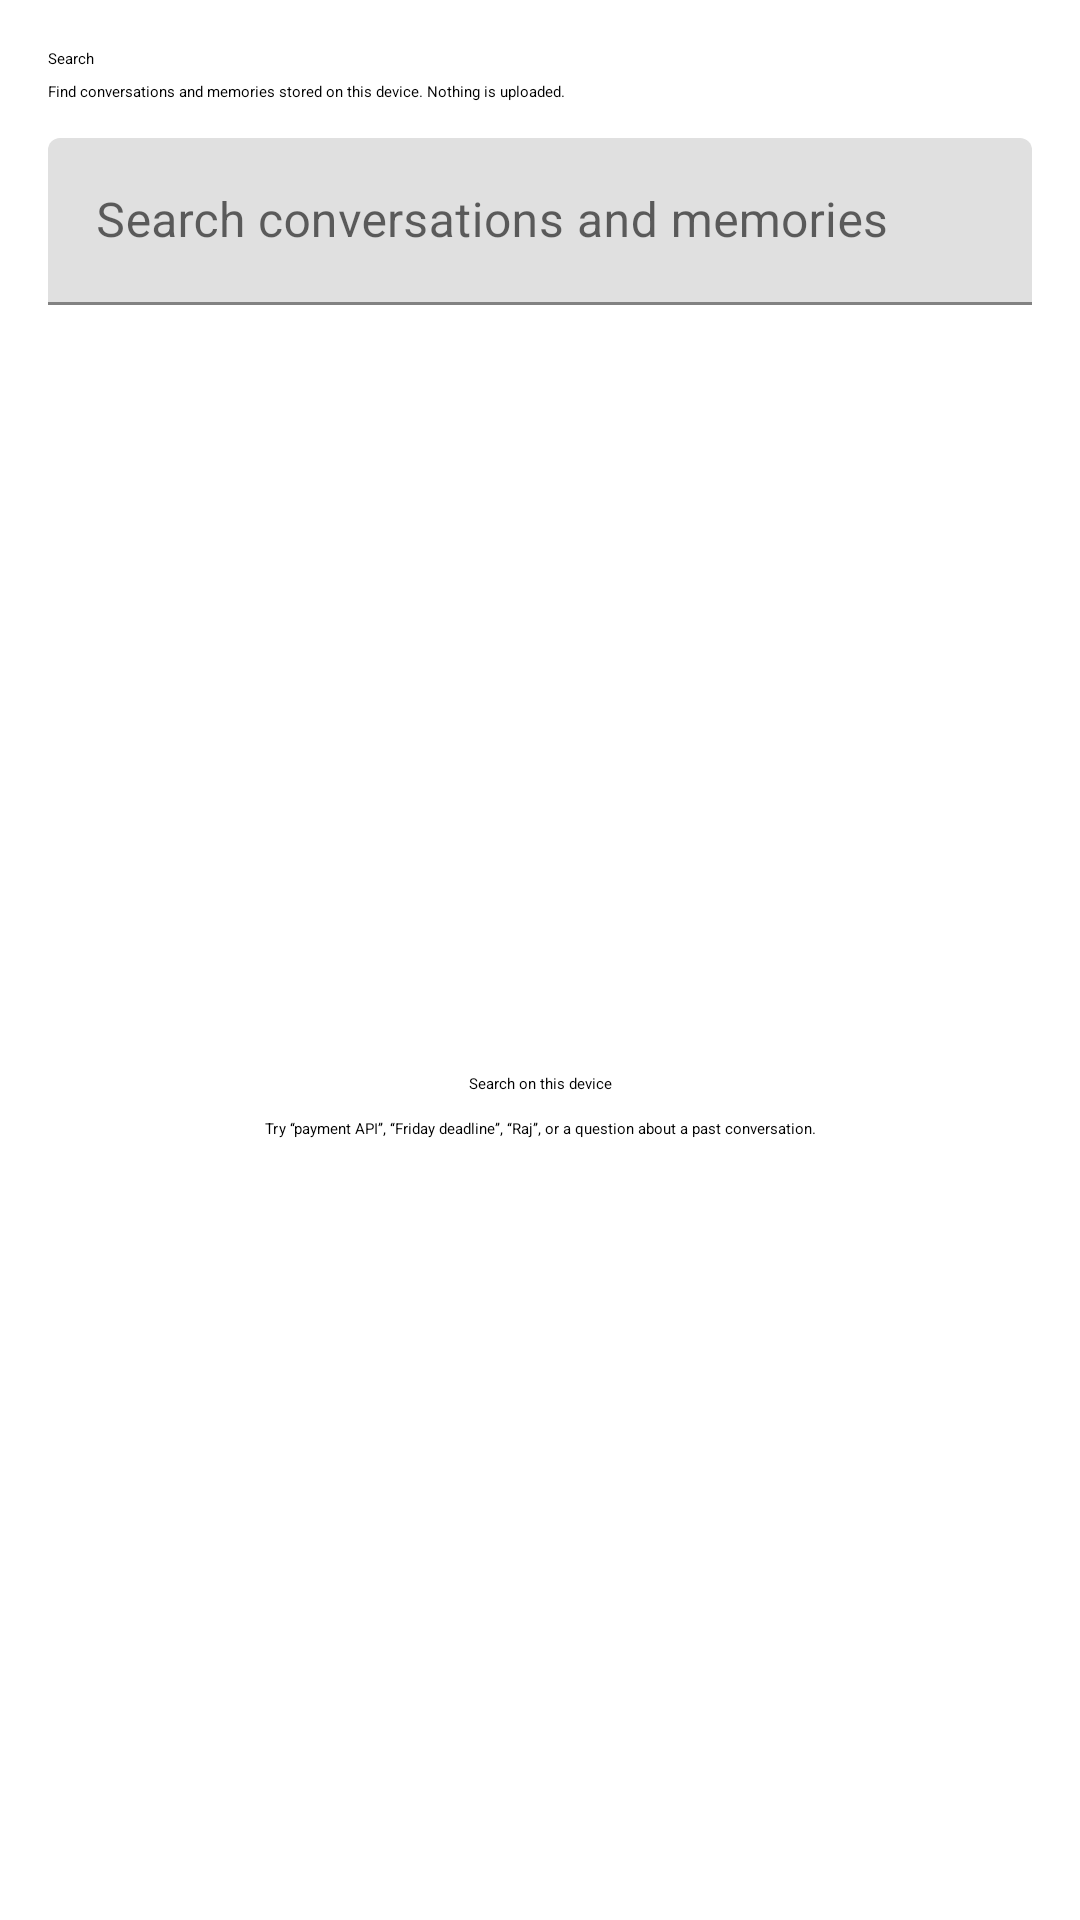

Produce the Android XML layout that renders to this screen, including the resource entries it uses.
<!-- AndroidManifest.xml: application theme AppTheme -->
<!-- res/layout/fragment_search.xml -->
<?xml version="1.0" encoding="utf-8"?>
<LinearLayout xmlns:android="http://schemas.android.com/apk/res/android"
    xmlns:app="http://schemas.android.com/apk/res-auto"
    xmlns:tools="http://schemas.android.com/tools"
    android:layout_width="match_parent"
    android:layout_height="match_parent"
    android:orientation="vertical"
    android:padding="16dp">

    <TextView
        android:layout_width="match_parent"
        android:layout_height="wrap_content"
        android:text="@string/search_heading"
        android:textAppearance="?attr/textAppearanceHeadlineSmall"
        android:textColor="?attr/colorOnSurface" />

    <TextView
        android:layout_width="match_parent"
        android:layout_height="wrap_content"
        android:layout_marginTop="4dp"
        android:layout_marginBottom="12dp"
        android:text="@string/search_subtitle"
        android:textAppearance="?attr/textAppearanceBodyMedium"
        android:textColor="?attr/colorOnSurfaceVariant" />

    <com.google.android.material.textfield.TextInputLayout
        android:id="@+id/searchInputLayout"
        android:layout_width="match_parent"
        android:layout_height="wrap_content"
        android:hint="@string/search_hint"
        app:endIconMode="clear_text">

        <com.google.android.material.textfield.TextInputEditText
            android:id="@+id/searchInput"
            android:layout_width="match_parent"
            android:layout_height="wrap_content"
            android:imeOptions="actionSearch"
            android:inputType="text"
            android:maxLines="1" />
    </com.google.android.material.textfield.TextInputLayout>

    <FrameLayout
        android:layout_width="match_parent"
        android:layout_height="0dp"
        android:layout_marginTop="12dp"
        android:layout_weight="1">

        <androidx.recyclerview.widget.RecyclerView
            android:id="@+id/searchResults"
            android:layout_width="match_parent"
            android:layout_height="match_parent"
            android:clipToPadding="false"
            android:visibility="gone"
            tools:listitem="@layout/item_search_hit" />

        <LinearLayout
            android:id="@+id/searchIdle"
            android:layout_width="match_parent"
            android:layout_height="match_parent"
            android:gravity="center"
            android:orientation="vertical"
            android:padding="24dp">

            <TextView
                android:layout_width="match_parent"
                android:layout_height="wrap_content"
                android:gravity="center"
                android:text="@string/search_idle_title"
                android:textAppearance="?attr/textAppearanceTitleMedium" />

            <TextView
                android:layout_width="match_parent"
                android:layout_height="wrap_content"
                android:layout_marginTop="8dp"
                android:gravity="center"
                android:text="@string/search_idle_body"
                android:textAppearance="?attr/textAppearanceBodyMedium"
                android:textColor="?attr/colorOnSurfaceVariant" />
        </LinearLayout>

        <LinearLayout
            android:id="@+id/searchLoading"
            android:layout_width="match_parent"
            android:layout_height="match_parent"
            android:gravity="center"
            android:orientation="vertical"
            android:visibility="gone">

            <ProgressBar
                android:layout_width="wrap_content"
                android:layout_height="wrap_content" />

            <TextView
                android:layout_width="wrap_content"
                android:layout_height="wrap_content"
                android:layout_marginTop="12dp"
                android:text="@string/search_loading"
                android:textAppearance="?attr/textAppearanceBodyLarge" />
        </LinearLayout>

        <LinearLayout
            android:id="@+id/searchEmpty"
            android:layout_width="match_parent"
            android:layout_height="match_parent"
            android:gravity="center"
            android:orientation="vertical"
            android:padding="24dp"
            android:visibility="gone">

            <TextView
                android:id="@+id/searchEmptyTitle"
                android:layout_width="match_parent"
                android:layout_height="wrap_content"
                android:gravity="center"
                android:text="@string/search_empty_title"
                android:textAppearance="?attr/textAppearanceTitleMedium" />

            <TextView
                android:id="@+id/searchEmptyBody"
                android:layout_width="match_parent"
                android:layout_height="wrap_content"
                android:layout_marginTop="8dp"
                android:gravity="center"
                android:textAppearance="?attr/textAppearanceBodyMedium"
                android:textColor="?attr/colorOnSurfaceVariant" />
        </LinearLayout>

        <LinearLayout
            android:id="@+id/searchError"
            android:layout_width="match_parent"
            android:layout_height="match_parent"
            android:gravity="center"
            android:orientation="vertical"
            android:padding="24dp"
            android:visibility="gone">

            <TextView
                android:id="@+id/searchErrorText"
                android:layout_width="match_parent"
                android:layout_height="wrap_content"
                android:gravity="center"
                android:textAppearance="?attr/textAppearanceBodyLarge" />

            <Button
                android:id="@+id/searchRetry"
                android:layout_width="wrap_content"
                android:layout_height="wrap_content"
                android:layout_marginTop="16dp"
                android:text="@string/action_retry" />
        </LinearLayout>
    </FrameLayout>
</LinearLayout>
<!-- res/layout/item_search_hit.xml (included above) -->
<?xml version="1.0" encoding="utf-8"?>
<com.google.android.material.card.MaterialCardView xmlns:android="http://schemas.android.com/apk/res/android"
    xmlns:app="http://schemas.android.com/apk/res-auto"
    android:layout_width="match_parent"
    android:layout_height="wrap_content"
    android:layout_marginBottom="8dp"
    app:cardElevation="2dp"
    app:contentPadding="16dp">

    <LinearLayout
        android:layout_width="match_parent"
        android:layout_height="wrap_content"
        android:orientation="vertical">

        <TextView
            android:id="@+id/searchHitKind"
            android:layout_width="match_parent"
            android:layout_height="wrap_content"
            android:textAllCaps="true"
            android:textAppearance="?attr/textAppearanceLabelSmall"
            android:textColor="?attr/colorPrimary" />

        <TextView
            android:id="@+id/searchHitTitle"
            android:layout_width="match_parent"
            android:layout_height="wrap_content"
            android:layout_marginTop="4dp"
            android:textAppearance="?attr/textAppearanceTitleMedium"
            android:textColor="?attr/colorOnSurface" />

        <TextView
            android:id="@+id/searchHitSnippet"
            android:layout_width="match_parent"
            android:layout_height="wrap_content"
            android:layout_marginTop="6dp"
            android:textAppearance="?attr/textAppearanceBodyMedium"
            android:textColor="?attr/colorOnSurfaceVariant" />

        <TextView
            android:id="@+id/searchHitMeta"
            android:layout_width="match_parent"
            android:layout_height="wrap_content"
            android:layout_marginTop="6dp"
            android:textAppearance="?attr/textAppearanceBodySmall"
            android:textColor="?attr/colorOnSurfaceVariant" />
    </LinearLayout>
</com.google.android.material.card.MaterialCardView>
<!-- resources referenced by this layout -->
<resources>
  <string name="action_retry">Retry</string>
  <string name="search_empty_title">No matches</string>
  <string name="search_heading">Search</string>
  <string name="search_hint">Search conversations and memories</string>
  <string name="search_idle_body">Try “payment API”, “Friday deadline”, “Raj”, or a question about a past conversation.</string>
  <string name="search_idle_title">Search on this device</string>
  <string name="search_loading">Searching locally…</string>
  <string name="search_subtitle">Find conversations and memories stored on this device. Nothing is uploaded.</string>
  <style name="AppTheme" parent="Theme.MaterialComponents.DayNight.NoActionBar">
          
          <item name="colorPrimary">@color/teal_200</item>
          <item name="colorPrimaryVariant">@color/teal_700</item>
          <item name="colorOnPrimary">@color/white</item>
          <item name="colorOnSurface">@color/black</item>
          <item name="colorOnSurfaceVariant">@color/black</item>
          <item name="colorSurface">@color/white</item>
          <item name="android:colorBackground">@color/white</item>
          <item name="preferenceTheme">@style/PreferenceThemeOverlay.v14.Material</item>
          
          <item name="colorSecondary">@color/teal_200</item>
          <item name="colorSecondaryVariant">@color/teal_700</item>
          <item name="colorOnSecondary">@color/black</item>
          
          <item name="android:statusBarColor">?attr/colorPrimaryVariant</item>
      </style>
  <color name="teal_200">#FF03DAC5</color>
  <color name="teal_700">#FF018786</color>
  <color name="white">#FFFFFFFF</color>
  <color name="black">#FF000000</color>
</resources>
